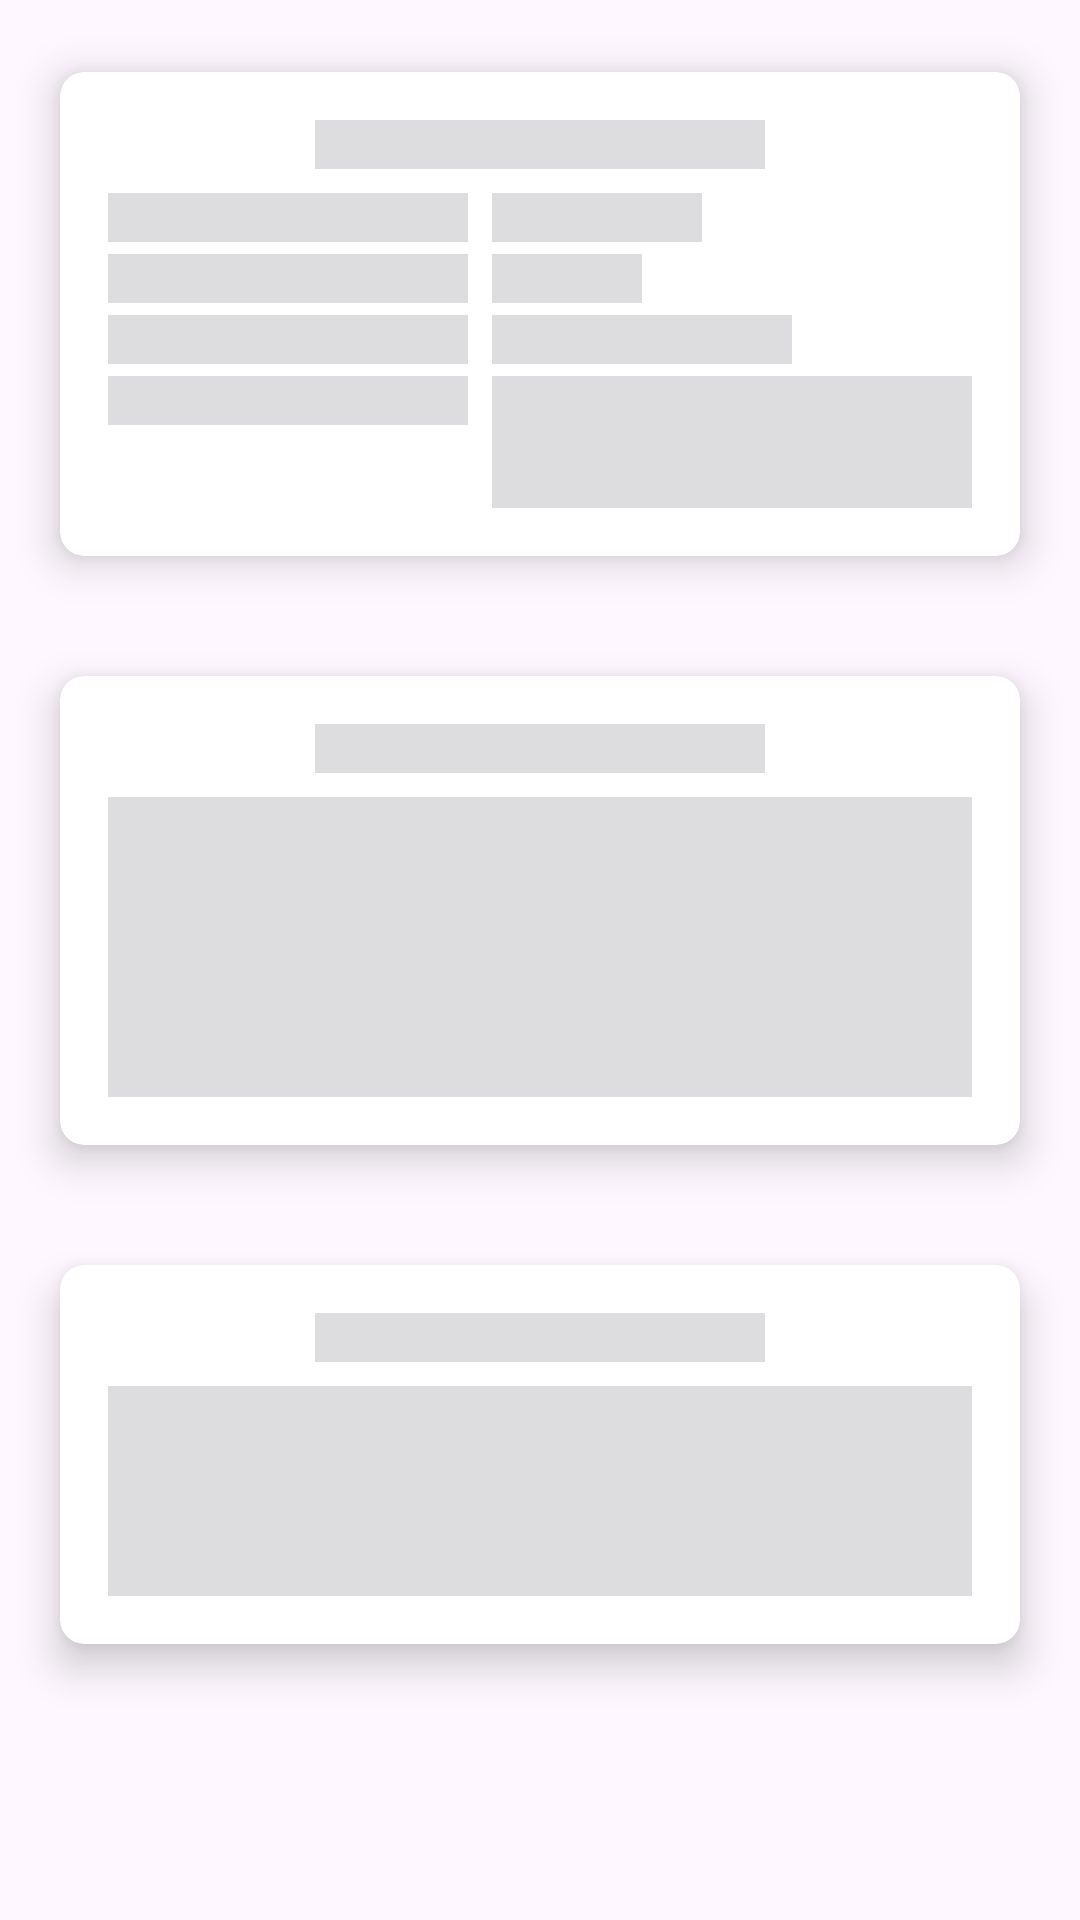

Reconstruct the res/layout file that produces this screen, plus the resources it refers to.
<!-- AndroidManifest.xml: application theme Theme.SICapstoneDanTATekkom -->
<!-- res/layout/shimmer_detail_kelompok_fragment.xml -->
<?xml version="1.0" encoding="utf-8"?>
<LinearLayout xmlns:android="http://schemas.android.com/apk/res/android"
    xmlns:app="http://schemas.android.com/apk/res-auto"
    xmlns:tools="http://schemas.android.com/tools"
    android:id="@+id/linear_layout_punya_kelompok"
    android:layout_width="match_parent"
    android:layout_height="match_parent"
    android:orientation="vertical"
    android:visibility="visible">

    <com.google.android.material.card.MaterialCardView
        android:id="@+id/shimmer_cv_value_kelompok"
        android:layout_width="match_parent"
        android:layout_height="wrap_content"
        android:layout_marginStart="20dp"
        android:layout_marginTop="24dp"
        android:layout_marginEnd="20dp"
        android:layout_marginBottom="16dp"
        app:cardBackgroundColor="@color/White"
        app:cardCornerRadius="8dp"
        app:cardElevation="8dp"
        app:contentPadding="16dp"
        app:strokeColor="@android:color/transparent">

        <androidx.constraintlayout.widget.ConstraintLayout
            android:layout_width="match_parent"
            android:layout_height="wrap_content">

            <TextView
                android:id="@+id/shimmer_tv_title_kelompok"
                android:layout_width="150dp"
                android:layout_height="wrap_content"
                android:background="@color/shimmer_gray"
                android:ellipsize="end"
                android:fontFamily="@font/poppinssemibold"
                android:maxLines="1"
                android:textSize="12sp"
                app:layout_constraintEnd_toEndOf="parent"
                app:layout_constraintStart_toStartOf="parent"
                app:layout_constraintTop_toTopOf="parent" />

            <LinearLayout
                android:id="@+id/shimmer_linear_layout_value_kelompok"
                android:layout_width="match_parent"
                android:layout_height="wrap_content"
                android:layout_marginTop="8dp"
                android:orientation="vertical"
                app:layout_constraintEnd_toEndOf="parent"
                app:layout_constraintStart_toStartOf="parent"
                app:layout_constraintTop_toBottomOf="@id/shimmer_tv_title_kelompok">

                <LinearLayout
                    android:layout_width="match_parent"
                    android:layout_height="wrap_content"
                    android:orientation="horizontal">

                    <TextView
                        android:layout_width="120dp"
                        android:layout_height="wrap_content"
                        android:background="@color/shimmer_gray"
                        android:fontFamily="@font/poppinsmedium"
                        android:textSize="12sp"
                        tools:ignore="TextSizeCheck" />

                    <TextView
                        android:layout_width="70dp"
                        android:layout_height="wrap_content"
                        android:layout_marginStart="8dp"
                        android:background="@color/shimmer_gray"
                        android:fontFamily="@font/poppinsmedium"
                        android:textSize="12sp" />

                </LinearLayout>

                <LinearLayout
                    android:layout_width="match_parent"
                    android:layout_height="wrap_content"
                    android:orientation="horizontal"
                    android:layout_marginTop="4dp">

                    <TextView
                        android:id="@+id/shimmer_tv_title_nomor_kelompok"
                        android:layout_width="120dp"
                        android:layout_height="wrap_content"
                        android:background="@color/shimmer_gray"
                        android:fontFamily="@font/poppinsmedium"
                        android:textSize="12sp"
                        tools:ignore="TextSizeCheck" />

                    <TextView
                        android:id="@+id/shimmer_tv_value_nomor_kelompok"
                        android:layout_width="50dp"
                        android:layout_height="wrap_content"
                        android:layout_marginStart="8dp"
                        android:background="@color/shimmer_gray"
                        android:fontFamily="@font/poppinsmedium"
                        android:textSize="12sp" />

                </LinearLayout>

                <LinearLayout
                    android:layout_width="match_parent"
                    android:layout_height="wrap_content"
                    android:layout_marginTop="4dp"
                    android:orientation="horizontal">

                    <TextView
                        android:id="@+id/shimmer_tv_title_topik"
                        android:layout_width="120dp"
                        android:layout_height="wrap_content"
                        android:background="@color/shimmer_gray"
                        android:fontFamily="@font/poppinsmedium"
                        android:textSize="12sp" />

                    <TextView
                        android:id="@+id/shimmer_tv_value_topik"
                        android:layout_width="100dp"
                        android:layout_height="wrap_content"
                        android:layout_marginStart="8dp"
                        android:background="@color/shimmer_gray"
                        android:ellipsize="end"
                        android:fontFamily="@font/poppinsmedium"
                        android:maxLines="1"
                        android:textSize="12sp" />

                </LinearLayout>

                <LinearLayout
                    android:layout_width="match_parent"
                    android:layout_height="wrap_content"
                    android:layout_marginTop="4dp"
                    android:orientation="horizontal"
                    app:layout_constraintEnd_toEndOf="parent"
                    app:layout_constraintStart_toStartOf="parent"
                    app:layout_constraintTop_toBottomOf="@id/tv_title_kelompok">

                    <TextView
                        android:id="@+id/shimmer_tv_title_judul"
                        android:layout_width="120dp"
                        android:layout_height="wrap_content"
                        android:background="@color/shimmer_gray"
                        android:fontFamily="@font/poppinsmedium"
                        android:textSize="12sp" />

                    <TextView
                        android:id="@+id/shimmer_tv_value__judul"
                        android:layout_width="match_parent"
                        android:layout_height="44dp"
                        android:ellipsize="end"
                        android:layout_marginStart="8dp"
                        android:background="@color/shimmer_gray"
                        android:maxLines="2"
                        android:textSize="12sp" />

                </LinearLayout>
            </LinearLayout>

        </androidx.constraintlayout.widget.ConstraintLayout>

    </com.google.android.material.card.MaterialCardView>

    <com.google.android.material.card.MaterialCardView
        android:id="@+id/shimmer_cv_value_anggota_kelompok"
        android:layout_width="match_parent"
        android:layout_height="wrap_content"
        android:layout_marginStart="20dp"
        android:layout_marginTop="24dp"
        android:layout_marginEnd="20dp"
        android:layout_marginBottom="16dp"
        app:cardBackgroundColor="@color/White"
        app:cardCornerRadius="8dp"
        app:cardElevation="8dp"
        app:contentPadding="16dp"
        app:strokeColor="@android:color/transparent">

        <androidx.constraintlayout.widget.ConstraintLayout
            android:layout_width="match_parent"
            android:layout_height="wrap_content">

            <TextView
                android:id="@+id/shimmer_tv_title_anggota_kelompok"
                android:layout_width="150dp"
                android:layout_height="wrap_content"
                android:ellipsize="end"
                android:fontFamily="@font/poppinssemibold"
                android:maxLines="1"
                android:background="@color/shimmer_gray"
                android:textSize="12sp"
                app:layout_constraintEnd_toEndOf="parent"
                app:layout_constraintStart_toStartOf="parent"
                app:layout_constraintTop_toTopOf="parent" />

            <LinearLayout
                android:id="@+id/shimmer_linear_layout_value_anggota_kelompok"
                android:layout_width="match_parent"
                android:layout_height="100dp"
                android:layout_marginTop="8dp"
                android:orientation="vertical"
                app:layout_constraintEnd_toEndOf="parent"
                app:layout_constraintStart_toStartOf="parent"
                android:background="@color/shimmer_gray"
                app:layout_constraintTop_toBottomOf="@id/shimmer_tv_title_anggota_kelompok">

            </LinearLayout>
        </androidx.constraintlayout.widget.ConstraintLayout>

    </com.google.android.material.card.MaterialCardView>

    <com.google.android.material.card.MaterialCardView
        android:id="@+id/shimmer_cv_value_dosbing"
        android:layout_width="match_parent"
        android:layout_height="wrap_content"
        android:layout_marginStart="20dp"
        android:layout_marginTop="24dp"
        android:layout_marginEnd="20dp"
        android:layout_marginBottom="16dp"
        app:cardBackgroundColor="@color/White"
        app:cardCornerRadius="8dp"
        app:cardElevation="8dp"
        app:contentPadding="16dp"
        app:strokeColor="@android:color/transparent">

        <androidx.constraintlayout.widget.ConstraintLayout
            android:layout_width="match_parent"
            android:layout_height="wrap_content">

            <TextView
                android:id="@+id/shimmer_tv_title_dosbing"
                android:layout_width="150dp"
                android:layout_height="wrap_content"
                android:ellipsize="end"
                android:fontFamily="@font/poppinssemibold"
                android:maxLines="1"
                android:background="@color/shimmer_gray"
                android:textSize="12sp"
                app:layout_constraintEnd_toEndOf="parent"
                app:layout_constraintStart_toStartOf="parent"
                app:layout_constraintTop_toTopOf="parent" />

            <LinearLayout
                android:id="@+id/shimmer_linear_layout_value_dosbing"
                android:layout_width="match_parent"
                android:layout_height="70dp"
                android:layout_marginTop="8dp"
                android:orientation="vertical"
                app:layout_constraintEnd_toEndOf="parent"
                app:layout_constraintStart_toStartOf="parent"
                android:background="@color/shimmer_gray"
                app:layout_constraintTop_toBottomOf="@id/shimmer_tv_title_dosbing">

            </LinearLayout>
        </androidx.constraintlayout.widget.ConstraintLayout>

    </com.google.android.material.card.MaterialCardView>

</LinearLayout>
<!-- resources referenced by this layout -->
<resources>
  <color name="White">#FFFFFFFF</color>
  <color name="shimmer_gray">#DDDDDF</color>
  <style name="Theme.SICapstoneDanTATekkom" parent="Base.Theme.SICapstoneDanTATekkom" />
  <style name="Base.Theme.SICapstoneDanTATekkom" parent="Theme.Material3.DayNight.NoActionBar">
          
          
  
          <item name="colorPrimary">@color/RoyalBlue</item>
          <item name="colorPrimaryVariant">@color/RoyalBlue</item>
          <item name="colorOnPrimary">@color/RoyalBlue</item>
          
          <item name="colorSecondary">@color/DarkGrey</item>
          <item name="colorSecondaryVariant">@color/DarkGrey</item>
          <item name="colorOnSecondary">@color/DarkGrey</item>
          
          <item name="android:statusBarColor">@color/White</item>
          <item name="android:windowLightStatusBar">true</item>
          
          <item name="android:windowContentTransitions">true</item>
      </style>
  <color name="RoyalBlue">#1C53C5</color>
  <color name="DarkGrey">#A4A6B9</color>
</resources>
